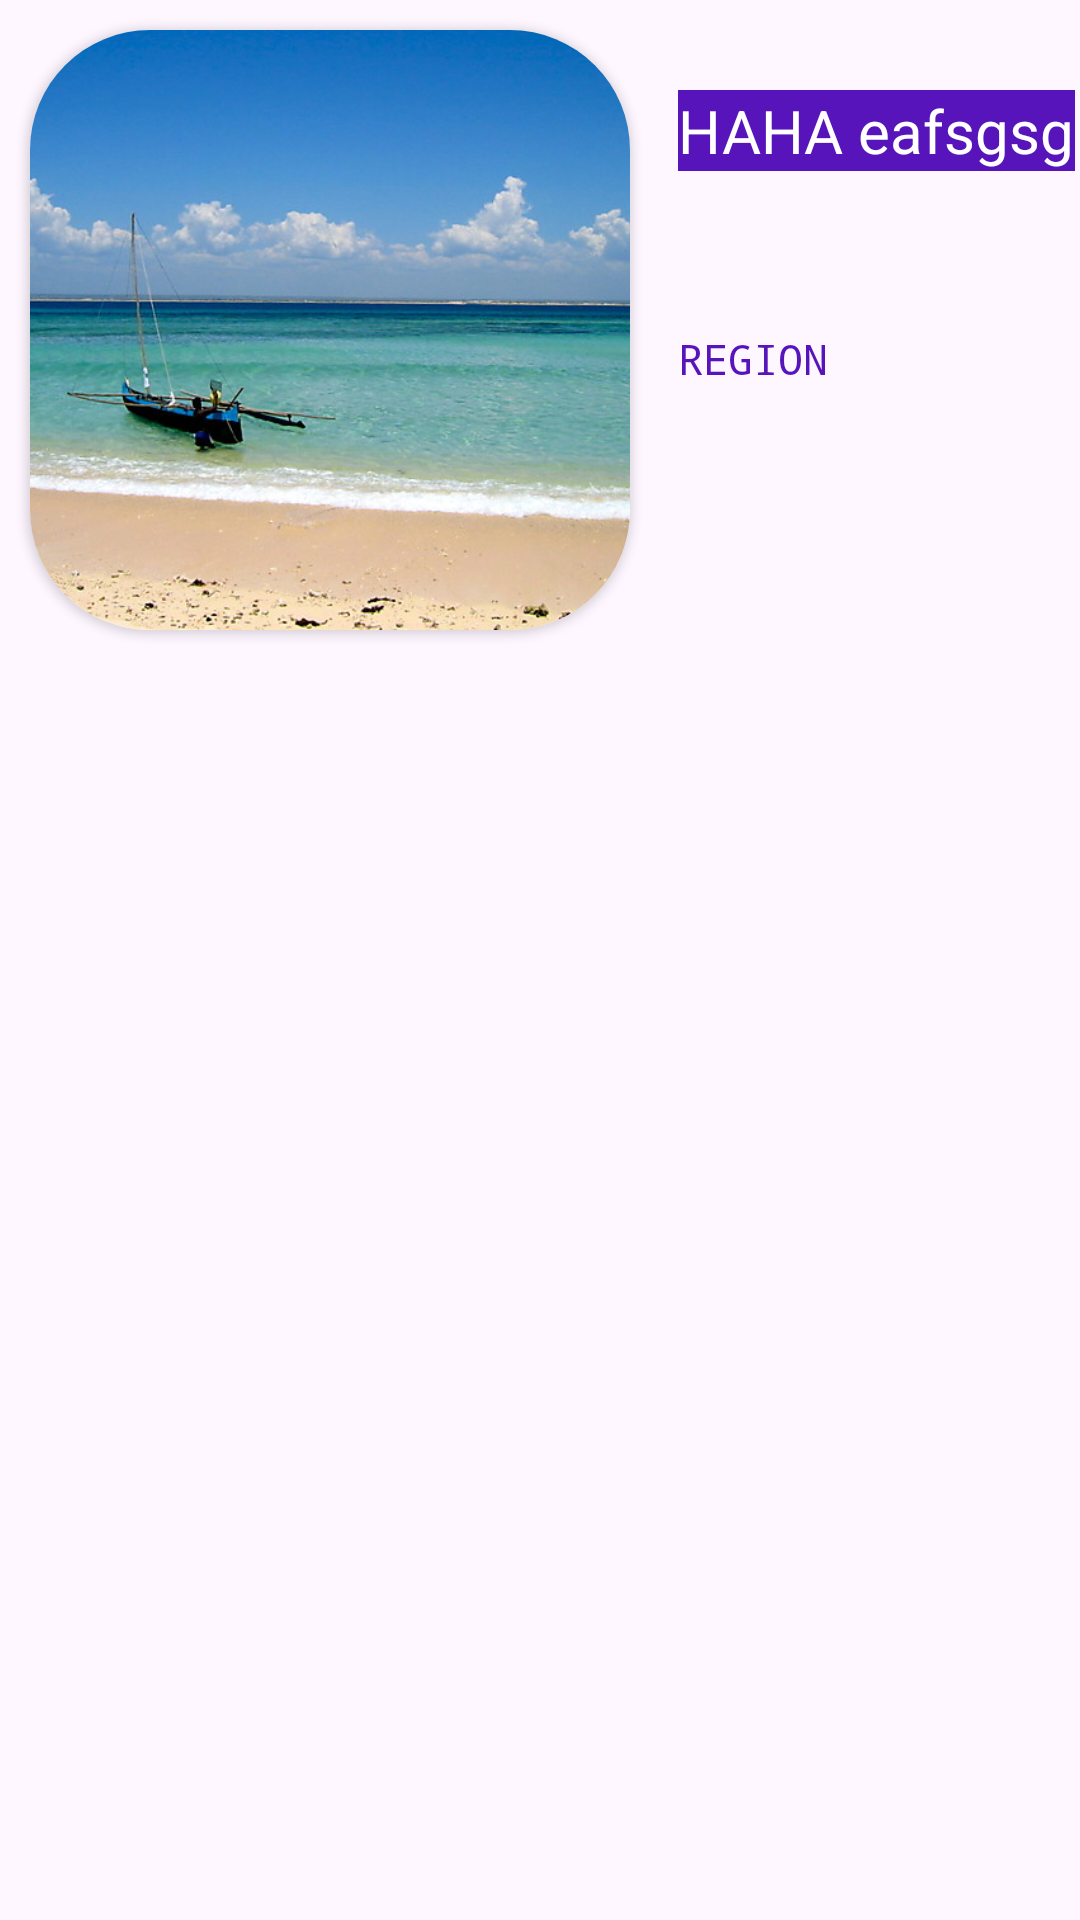

Android layout source for this screen:
<!-- AndroidManifest.xml: application theme Theme.Mada_tour -->
<!-- res/layout/list_activites_layout.xml -->
<?xml version="1.0" encoding="utf-8"?>
<androidx.constraintlayout.widget.ConstraintLayout xmlns:android="http://schemas.android.com/apk/res/android"
    xmlns:tools="http://schemas.android.com/tools"
    xmlns:app="http://schemas.android.com/apk/res-auto"
    android:layout_width="match_parent"
    android:layout_height="match_parent">

    
    <androidx.cardview.widget.CardView
        android:id="@+id/mycard"
        android:layout_width="200dp"
        android:layout_height="200dp"
        android:layout_margin="10dp"
        app:cardCornerRadius="40dp"
        app:layout_constraintStart_toStartOf="parent"
        app:layout_constraintTop_toTopOf="parent"
        >
        <ImageView
            android:id="@+id/myimage"
            android:layout_width="match_parent"
            android:layout_height="match_parent"
            android:adjustViewBounds="true"
            android:scaleType="centerCrop"
            android:src="@drawable/anakaojpg"
            />

    </androidx.cardview.widget.CardView>

    <TextView
        android:id="@+id/title"
        android:layout_width="wrap_content"
        android:layout_height="wrap_content"
        android:background="@color/purple"
        android:layout_marginStart="16dp"
        android:layout_marginTop="20dp"
        android:text="HAHA eafsgsg"
        android:textColor="@color/white"
        android:textSize="20dp"
        android:typeface="sans"
        app:layout_constraintLeft_toRightOf="@id/mycard"
        app:layout_constraintTop_toTopOf="@id/mycard" />
    <TextView
        android:id="@+id/type_region"
        android:layout_width="150dp"
        android:layout_height="100dp"
        android:layout_marginStart="16dp"
        android:text="REGION "
        android:textColor="@color/purple"
        android:typeface="monospace"
        app:layout_constraintBottom_toBottomOf = "@id/mycard"
        app:layout_constraintLeft_toRightOf="@id/mycard"
        />

</androidx.constraintlayout.widget.ConstraintLayout>
<!-- resources referenced by this layout -->
<resources>
  <color name="purple">#5714ba</color>
  <color name="white">#FFFFFFFF</color>
  <!-- drawable anakaojpg: jpg bitmap (drawable, 69174 bytes) -->
  <style name="Theme.Mada_tour" parent="Base.Theme.Mada_tour" />
  <style name="Base.Theme.Mada_tour" parent="Theme.Material3.DayNight.NoActionBar">
          
          
      </style>
</resources>
